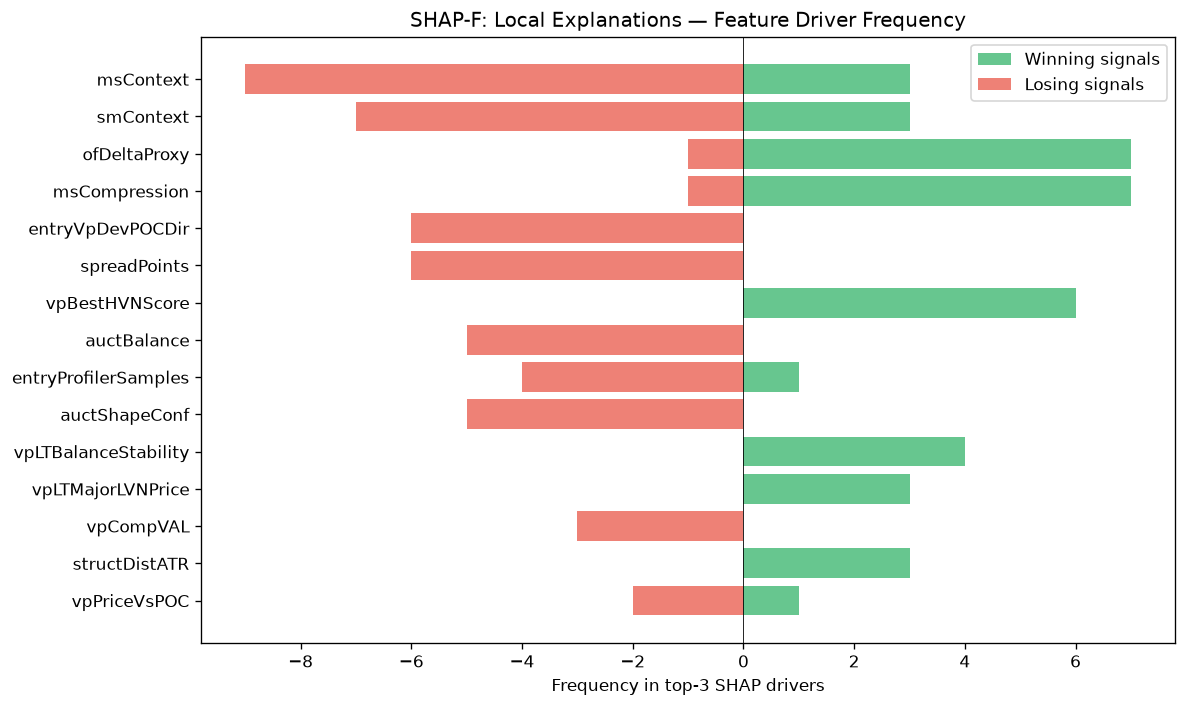

The table this chart was drawn from, first rows:
feature, win_top3_freq, lose_top3_freq, total_top3_freq, win_bias
msContext, 3, 9, 12, 0.25
smContext, 3, 7, 10, 0.3
ofDeltaProxy, 7, 1, 8, 0.875
msCompression, 7, 1, 8, 0.875
entryVpDevPOCDir, 0, 6, 6, 0.0
spreadPoints, 0, 6, 6, 0.0
vpBestHVNScore, 6, 0, 6, 1
auctBalance, 0, 5, 5, 0.0
entryProfilerSamples, 1, 4, 5, 0.2
auctShapeConf, 0, 5, 5, 0.0
vpLTBalanceStability, 4, 0, 4, 1
vpLTMajorLVNPrice, 3, 0, 3, 1
vpCompVAL, 0, 3, 3, 0.0
structDistATR, 3, 0, 3, 1
vpPriceVsPOC, 1, 2, 3, 0.3333
liqPremDisc, 0, 3, 3, 0.0
auctTradeQuality, 3, 0, 3, 1
vpDevPOCSlope, 0, 3, 3, 0.0
auctDistHVN, 2, 0, 2, 1
vpCompPOC, 2, 0, 2, 1
auctDistLVN, 2, 0, 2, 1
msTickImbalance, 2, 0, 2, 1
auctLVNStrength, 2, 0, 2, 1
entryVpVAL, 0, 1, 1, 0.0
RR, 1, 0, 1, 1
vpLTPOC10d, 1, 0, 1, 1
auctExhaustion, 0, 1, 1, 0.0
auctAcceptance, 0, 1, 1, 0.0
auctReversalRisk, 1, 0, 1, 1
vpMigrationScore, 1, 0, 1, 1
liqContext, 0, 1, 1, 0.0
vpLTMajorHVNStrength, 1, 0, 1, 1
spreadToATR, 1, 0, 1, 1
auctExpMoveATR, 0, 1, 1, 0.0
vpDailyPOC, 1, 0, 1, 1
vpVAOverlapRatio, 1, 0, 1, 1
vpLTPOCAcceleration, 1, 0, 1, 1
